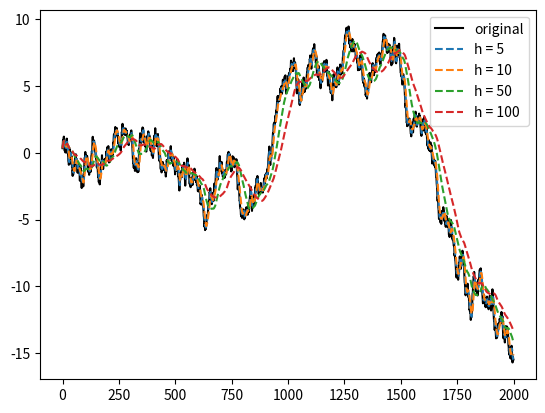

Generate this figure with matplotlib:
from collections import deque

class mob_mean_gen:

    def __init__( self , horizon = 100 ):
        
        self.horizon = horizon
        self.mean = 0
        self.buff = deque(list())
    
    def __call__(self, val) -> float:
        
        self.buff.append( val )
        n = len( self.buff ) - 1

        if n == 0:
            self.mean = val
        elif n < self.horizon:
            self.mean = ( self.mean*n + val )/( n + 1 )
        else:
            bottom = self.buff.popleft()
            self.mean += ( val - bottom )/n
        
        return self.mean

if __name__ == "__main__":

    import numpy as np
    import random as rd
    import matplotlib.pyplot as plt
    import matplotlib as mpl
    

    base : np.ndarray = np.random.random( 2000 ) -.5
    base = base.cumsum()

    plt.plot( range( 2000 ) , base , "-k" , label = "original" )

    hs = [ 5 , 10 , 50 , 100 ]
    idx = np.linspace( 0 , 1 , 4 )
    for i in range( 4 ):
        mob = mob_mean_gen( hs[i] )
        nu_base = np.zeros( 2000 )
        for j in range( 2000 ):
            nu_base[ j ] = mob( base[ j ] )
        plt.plot( nu_base , linestyle = "--" , label = f"h = {hs[i]}")
    plt.legend()
    plt.show()

